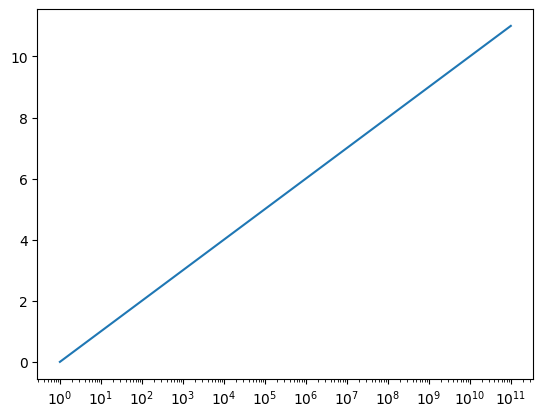

This chart was generated by the following Python code:
import matplotlib.pyplot as plt
import matplotlib.ticker
import numpy as np
plt.style.use('default')

y = np.arange(12)
x = 10.0**y

fig, ax=plt.subplots()
ax.plot(x,y)
ax.set_xscale("log")

locmaj = matplotlib.ticker.LogLocator(base=10,numticks=12) 
ax.xaxis.set_major_locator(locmaj)
locmin = matplotlib.ticker.LogLocator(base=10.0,subs=.1*np.arange(1,10),numticks=12)
ax.xaxis.set_minor_locator(locmin)
ax.xaxis.set_minor_formatter(matplotlib.ticker.NullFormatter())
# plt.grid()
plt.show()

# ax.xaxis.set_major_locator(LogLocator(subs=(.2, .5, 1.), base=10,numticks=12))
# ax.xaxis.set_minor_locator(LogLocator(subs=np.arange(1, 10)/10, base=10, numticks=12))
# ax.tick_params(which='minor', width=1, color='black')
# ax.xaxis.set_minor_formatter(NullFormatter())
